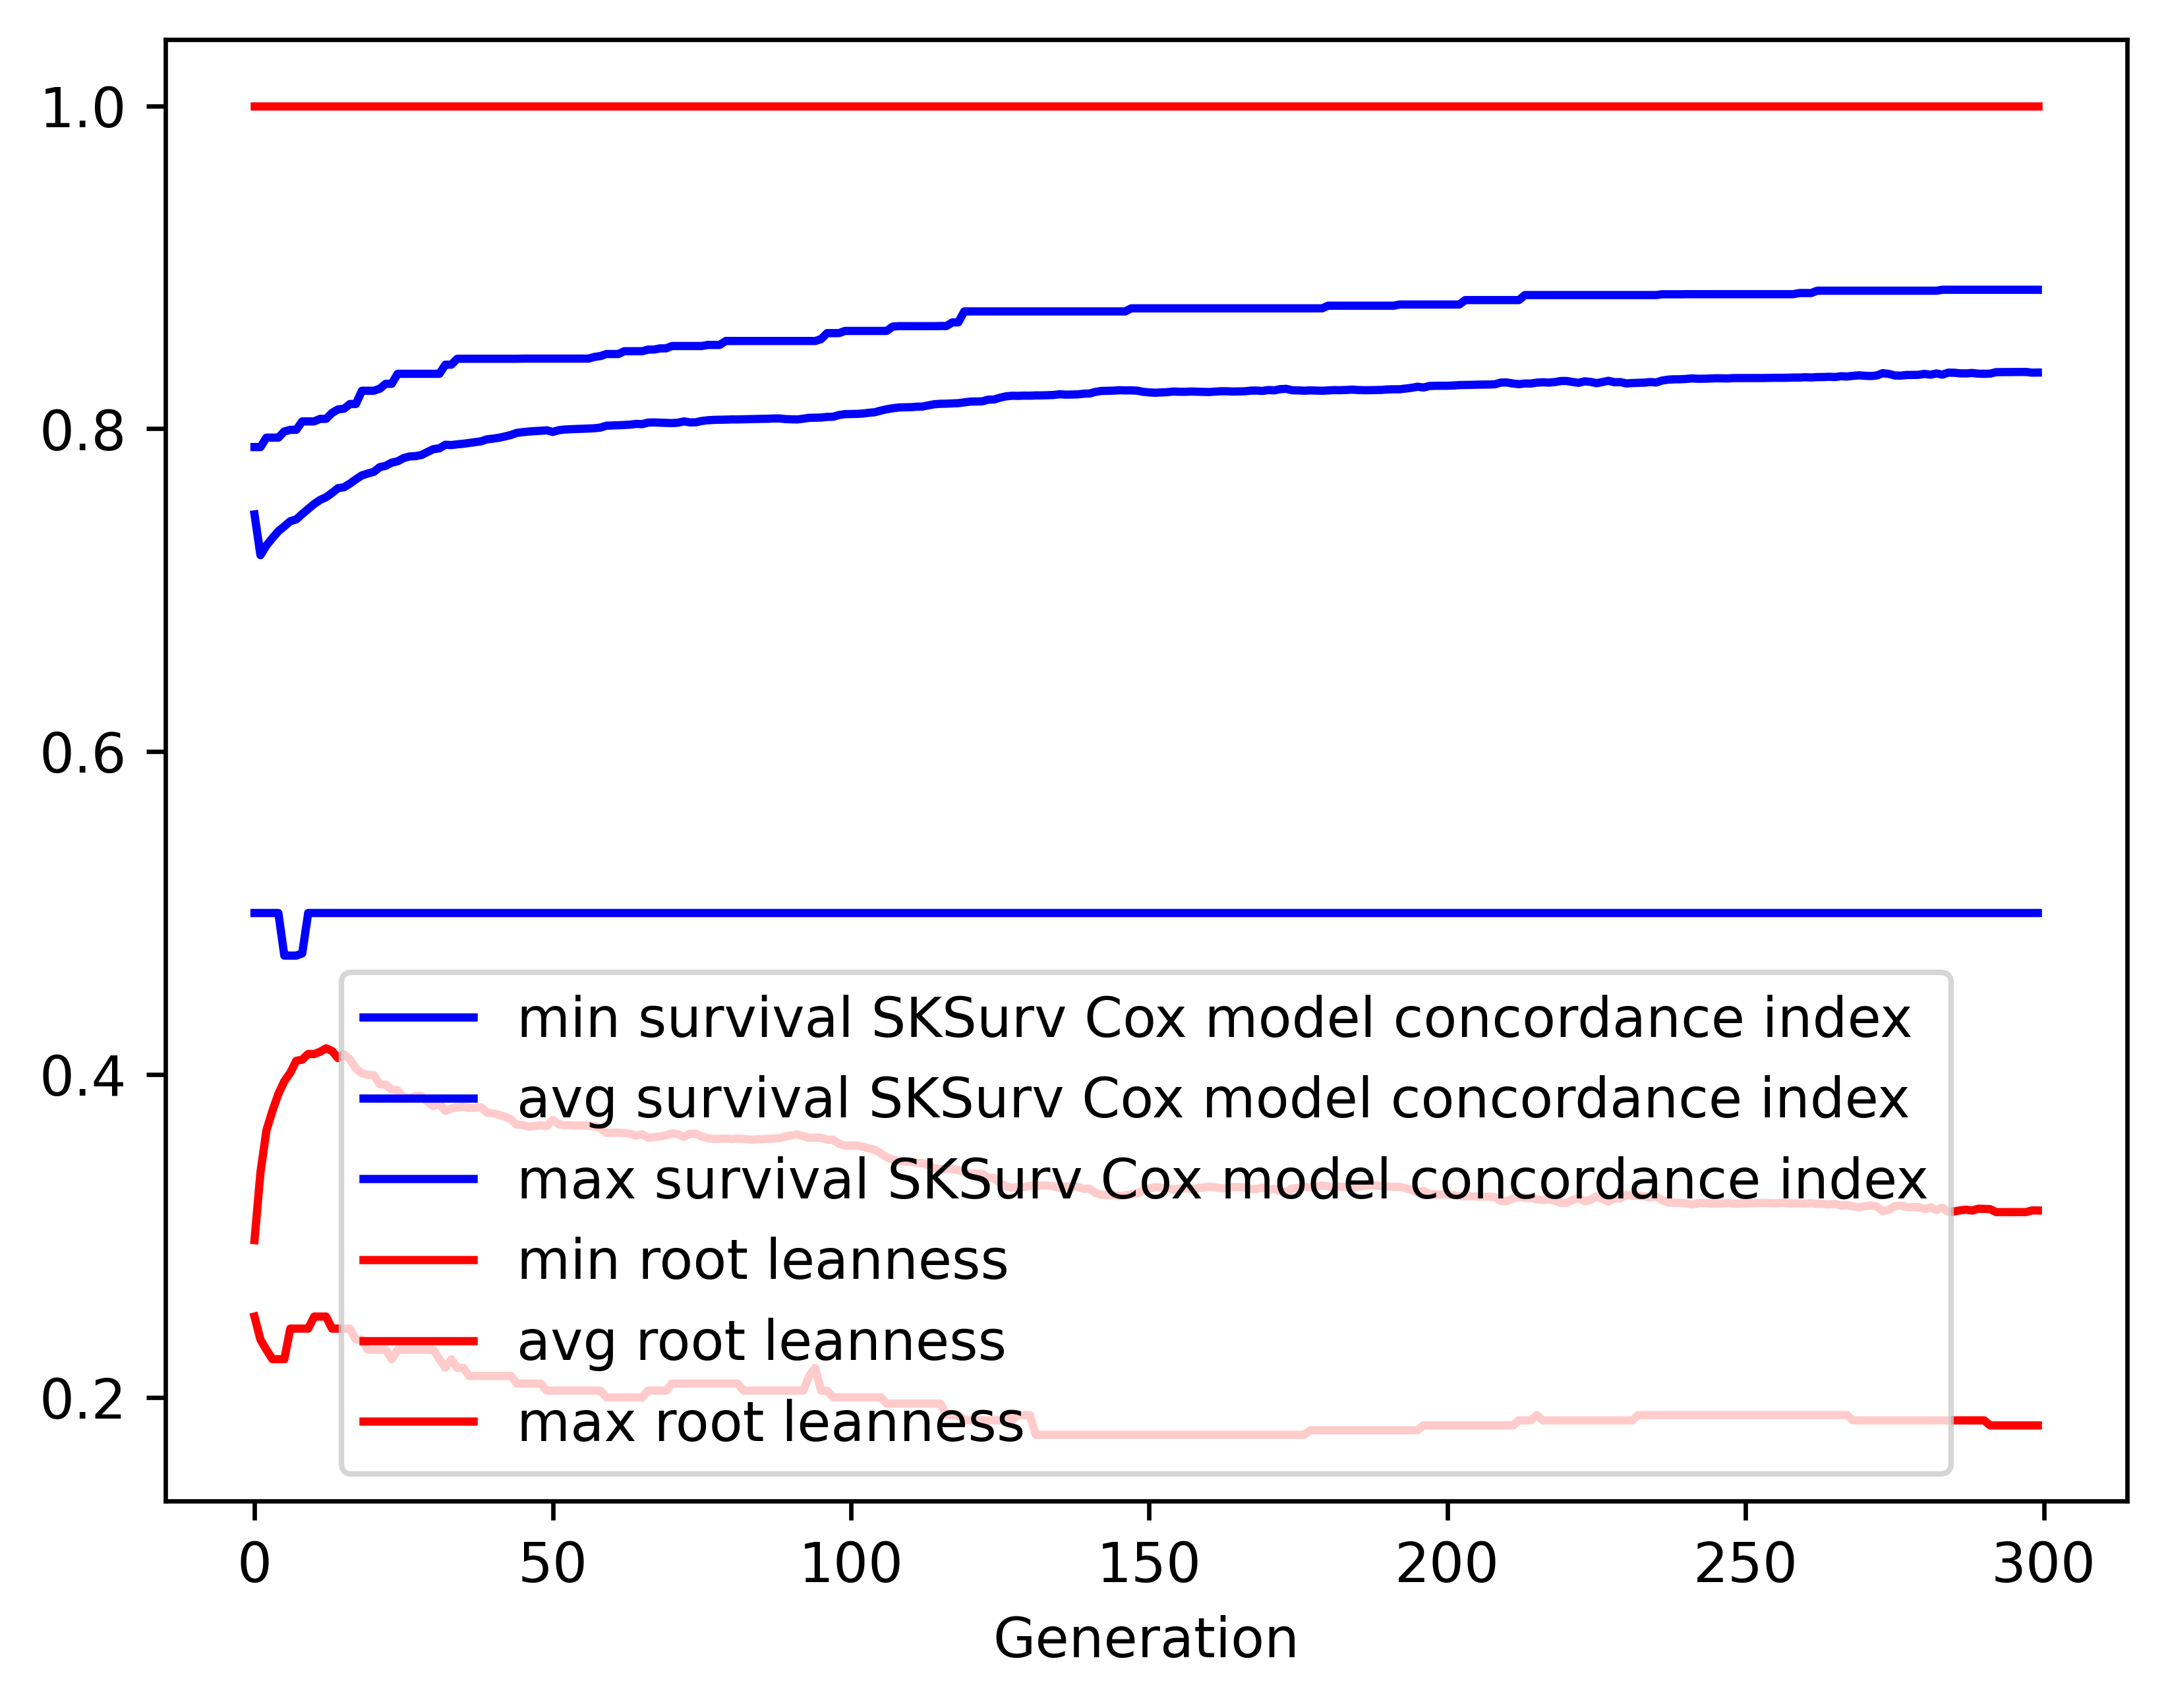

Source data for this figure (header and first rows):
gen, evals, gen_feats, explored, survival SKSurv Cox model concordance in…, survival SKSurv Cox model concordance in…, survival SKSurv Cox model concordance in…, survival SKSurv Cox model concordance in…, root leanness_min, root leanness_avg, root leanness_max, root leanness_std
0, 500, 15, 15, 0.5, 0.7469, 0.7886, 0.04222, 0.25, 0.2973, 1.0, 0.1247
1, 889, 133, 133, 0.5, 0.7217, 0.7886, 0.04773, 0.2357, 0.3393, 1.0, 0.1173
2, 552, 172, 182, 0.5, 0.7277, 0.7945, 0.04665, 0.2294, 0.3654, 1.0, 0.1155
3, 500, 164, 192, 0.5, 0.7322, 0.7945, 0.0463, 0.2236, 0.3773, 1.0, 0.1145
4, 500, 165, 194, 0.5, 0.7365, 0.7945, 0.04649, 0.2236, 0.3879, 1.0, 0.1179
5, 500, 177, 194, 0.4736, 0.7395, 0.7983, 0.0502, 0.2236, 0.3957, 1.0, 0.12
6, 500, 165, 194, 0.4736, 0.7427, 0.7993, 0.05335, 0.2425, 0.401, 1.0, 0.1249
7, 500, 176, 194, 0.4736, 0.7438, 0.7993, 0.05642, 0.2425, 0.4084, 1.0, 0.1267
8, 500, 169, 194, 0.475, 0.7471, 0.8045, 0.05786, 0.2425, 0.4092, 1.0, 0.1296
9, 500, 167, 194, 0.5, 0.7503, 0.8045, 0.05652, 0.2425, 0.4127, 1.0, 0.1294
10, 500, 172, 194, 0.5, 0.7533, 0.8045, 0.05552, 0.25, 0.4126, 1.0, 0.1302
11, 500, 177, 194, 0.5, 0.7559, 0.8061, 0.05423, 0.25, 0.4141, 1.0, 0.1296
12, 500, 168, 194, 0.5, 0.7576, 0.8061, 0.05443, 0.25, 0.4162, 1.0, 0.13
13, 500, 169, 194, 0.5, 0.7602, 0.8098, 0.05397, 0.2425, 0.4145, 1.0, 0.1298
14, 500, 168, 194, 0.5, 0.7632, 0.8119, 0.05345, 0.2425, 0.4101, 1.0, 0.1306
15, 500, 176, 194, 0.5, 0.7637, 0.8124, 0.05444, 0.2425, 0.4125, 1.0, 0.131
16, 500, 173, 194, 0.5, 0.766, 0.8153, 0.05382, 0.2425, 0.4092, 1.0, 0.1315
17, 500, 168, 194, 0.5, 0.7686, 0.8153, 0.05334, 0.2357, 0.4037, 1.0, 0.1325
18, 500, 173, 194, 0.5, 0.7711, 0.8235, 0.05261, 0.2357, 0.4007, 1.0, 0.1311
19, 500, 163, 194, 0.5, 0.7722, 0.8235, 0.05265, 0.2294, 0.3998, 1.0, 0.132
20, 500, 165, 194, 0.5, 0.7733, 0.8235, 0.05271, 0.2294, 0.3996, 1.0, 0.1321
21, 500, 177, 194, 0.5, 0.7762, 0.8248, 0.0519, 0.2294, 0.3939, 1.0, 0.1315
22, 500, 170, 194, 0.5, 0.777, 0.8278, 0.05226, 0.2294, 0.3936, 1.0, 0.1317
23, 500, 164, 194, 0.5, 0.779, 0.8278, 0.05217, 0.2236, 0.3906, 1.0, 0.1314
24, 500, 174, 194, 0.5, 0.7798, 0.834, 0.05251, 0.2294, 0.3901, 1.0, 0.1317
25, 500, 170, 194, 0.5, 0.7818, 0.834, 0.05221, 0.2294, 0.3859, 1.0, 0.1314
26, 500, 165, 194, 0.5, 0.7828, 0.834, 0.05177, 0.2294, 0.3853, 1.0, 0.131
27, 500, 174, 194, 0.5, 0.783, 0.834, 0.05279, 0.2294, 0.3866, 1.0, 0.1318
28, 500, 168, 194, 0.5, 0.7837, 0.834, 0.05315, 0.2294, 0.3867, 1.0, 0.1317
29, 500, 172, 194, 0.5, 0.7856, 0.834, 0.05286, 0.2294, 0.3831, 1.0, 0.1317
30, 500, 166, 194, 0.5, 0.7874, 0.834, 0.05267, 0.2294, 0.3803, 1.0, 0.1311
31, 500, 174, 194, 0.5, 0.7878, 0.834, 0.0532, 0.2236, 0.3818, 1.0, 0.1311
32, 500, 176, 194, 0.5, 0.79, 0.8396, 0.05288, 0.2182, 0.3774, 1.0, 0.131
33, 500, 175, 194, 0.5, 0.7898, 0.8396, 0.05399, 0.2236, 0.3789, 1.0, 0.132
34, 500, 176, 194, 0.5, 0.7903, 0.8433, 0.05416, 0.2182, 0.3796, 1.0, 0.1318
35, 500, 173, 194, 0.5, 0.7907, 0.8433, 0.05431, 0.2182, 0.3799, 1.0, 0.1316
36, 500, 175, 194, 0.5, 0.7912, 0.8433, 0.05453, 0.2132, 0.3793, 1.0, 0.132
37, 500, 176, 194, 0.5, 0.7917, 0.8433, 0.05477, 0.2132, 0.3794, 1.0, 0.1321
38, 500, 176, 194, 0.5, 0.7922, 0.8433, 0.05507, 0.2132, 0.3797, 1.0, 0.1318
39, 500, 166, 194, 0.5, 0.7934, 0.8433, 0.05475, 0.2132, 0.3763, 1.0, 0.1323
40, 500, 165, 194, 0.5, 0.7938, 0.8433, 0.05478, 0.2132, 0.3759, 1.0, 0.1321
41, 500, 165, 194, 0.5, 0.7944, 0.8433, 0.05498, 0.2132, 0.3749, 1.0, 0.1326
42, 500, 166, 194, 0.5, 0.7952, 0.8433, 0.05432, 0.2132, 0.3739, 1.0, 0.132
43, 500, 174, 194, 0.5, 0.7961, 0.8433, 0.05438, 0.2132, 0.372, 1.0, 0.1318
44, 500, 171, 194, 0.5, 0.7974, 0.8433, 0.05404, 0.2085, 0.3688, 1.0, 0.132
45, 500, 174, 194, 0.5, 0.7979, 0.8434, 0.0541, 0.2085, 0.3686, 1.0, 0.1315
46, 500, 169, 194, 0.5, 0.7982, 0.8434, 0.05424, 0.2085, 0.3676, 1.0, 0.1322
47, 500, 177, 194, 0.5, 0.7985, 0.8434, 0.05388, 0.2085, 0.3681, 1.0, 0.1318
48, 500, 176, 194, 0.5, 0.7987, 0.8434, 0.05378, 0.2085, 0.3684, 1.0, 0.1316
49, 500, 168, 194, 0.5, 0.799, 0.8434, 0.05393, 0.2041, 0.3681, 1.0, 0.1319
50, 500, 172, 194, 0.5, 0.798, 0.8434, 0.05483, 0.2041, 0.3718, 1.0, 0.1319
51, 500, 167, 194, 0.5, 0.7991, 0.8434, 0.05425, 0.2041, 0.3692, 1.0, 0.1317
52, 500, 168, 194, 0.5, 0.7995, 0.8434, 0.05419, 0.2041, 0.3685, 1.0, 0.1315
53, 500, 169, 194, 0.5, 0.7997, 0.8434, 0.05431, 0.2041, 0.3685, 1.0, 0.1315
54, 500, 179, 194, 0.5, 0.7998, 0.8434, 0.0544, 0.2041, 0.3683, 1.0, 0.1317
55, 500, 168, 194, 0.5, 0.7999, 0.8434, 0.05447, 0.2041, 0.3684, 1.0, 0.1316
56, 500, 172, 194, 0.5, 0.8001, 0.8434, 0.05456, 0.2041, 0.3681, 1.0, 0.1319
57, 500, 173, 194, 0.5, 0.8003, 0.8445, 0.05467, 0.2041, 0.3679, 1.0, 0.1321
58, 500, 168, 194, 0.5, 0.8007, 0.845, 0.0548, 0.2041, 0.3666, 1.0, 0.1327
59, 500, 167, 194, 0.5, 0.8019, 0.8463, 0.0542, 0.2, 0.3638, 1.0, 0.1321
... 240 more rows
